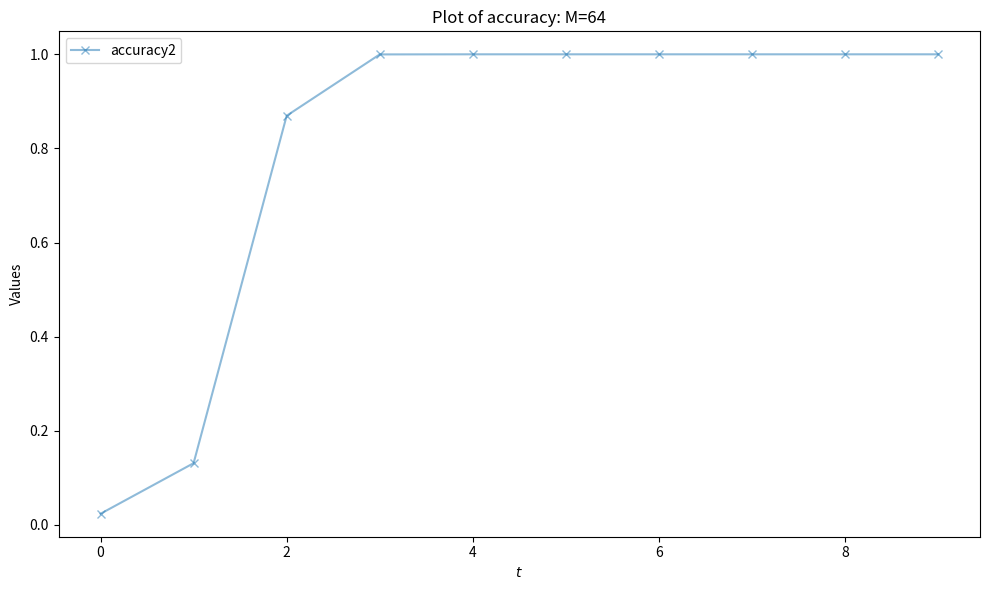
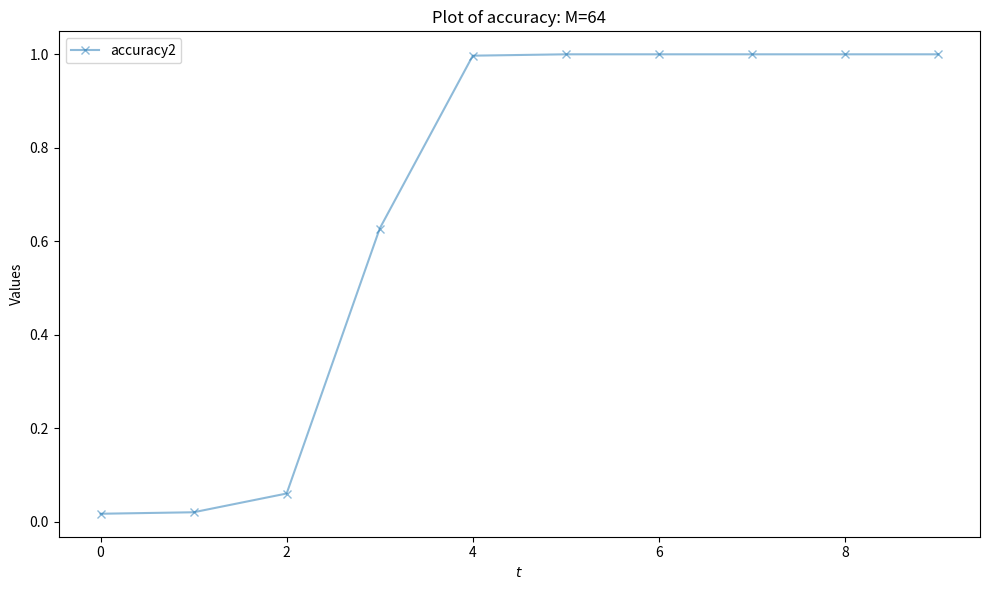

Reproduce these figures in Python, in order.
import os
from collections import OrderedDict
import json

import matplotlib.pyplot as plt




def delta_t_1(delta, M):
    return ((M - 2) * delta ** 3 + delta ** 2 + delta) / ((M - 1) * delta ** 3 + 1)

def J_P_t(alpha,beta, M):
    return alpha**3+3*(M-1)*alpha*(beta**2)+(M-1)*(M-2)*(beta)**3

def get_vab(delta, M):
    va = (1 + (M - 1) * delta) / M
    vb = (1 - delta) / M
    return va, vb



def plot_simulation_result_values(delta, M, out_name):
    delta_0 = delta
    va, vb = get_vab(delta, M)
    iis = [0]
    deltas = [delta]
    jpt1 = J_P_t(va, vb, M)
    jpts = [jpt1]
    for i in range(1, 10):
        delta = delta_t_1(delta, M)
        va, vb = get_vab(delta, M)
        iis.append(i)
        deltas.append(delta)
        jpt1 = J_P_t(va, vb, M)
        jpts.append(jpt1)
    plt.clf()
    plt.figure(figsize=(10, 6))  # Optional: Set the figure size
    plt.plot(iis, jpts, label='accuracy2', marker='x', alpha=0.5)
    plt.xlabel('$t$')
    plt.ylabel('Values')
    plt.title(f'Plot of accuracy: M={M}')
    plt.legend()

    plt.tight_layout()  # Adjust subplots to fit into figure area.
    os.makedirs("results",exist_ok=True)
    json.dump({'iteration': iis, 'accuracy': jpts},
              open(f'results/json_{out_name}_{M}_{str(delta_0).replace(".", "")}.json', "w"), indent=2)
    plt.savefig(f'results/png_{out_name}_{M}_{str(delta_0).replace(".", "")}.png')

if __name__ == '__main__':
    M = 64
    poly_MN = OrderedDict()
    print(f"M={M}")
    for delta in [0.2, 0.1]:
        plot_simulation_result_values(delta, M,  "theory")
